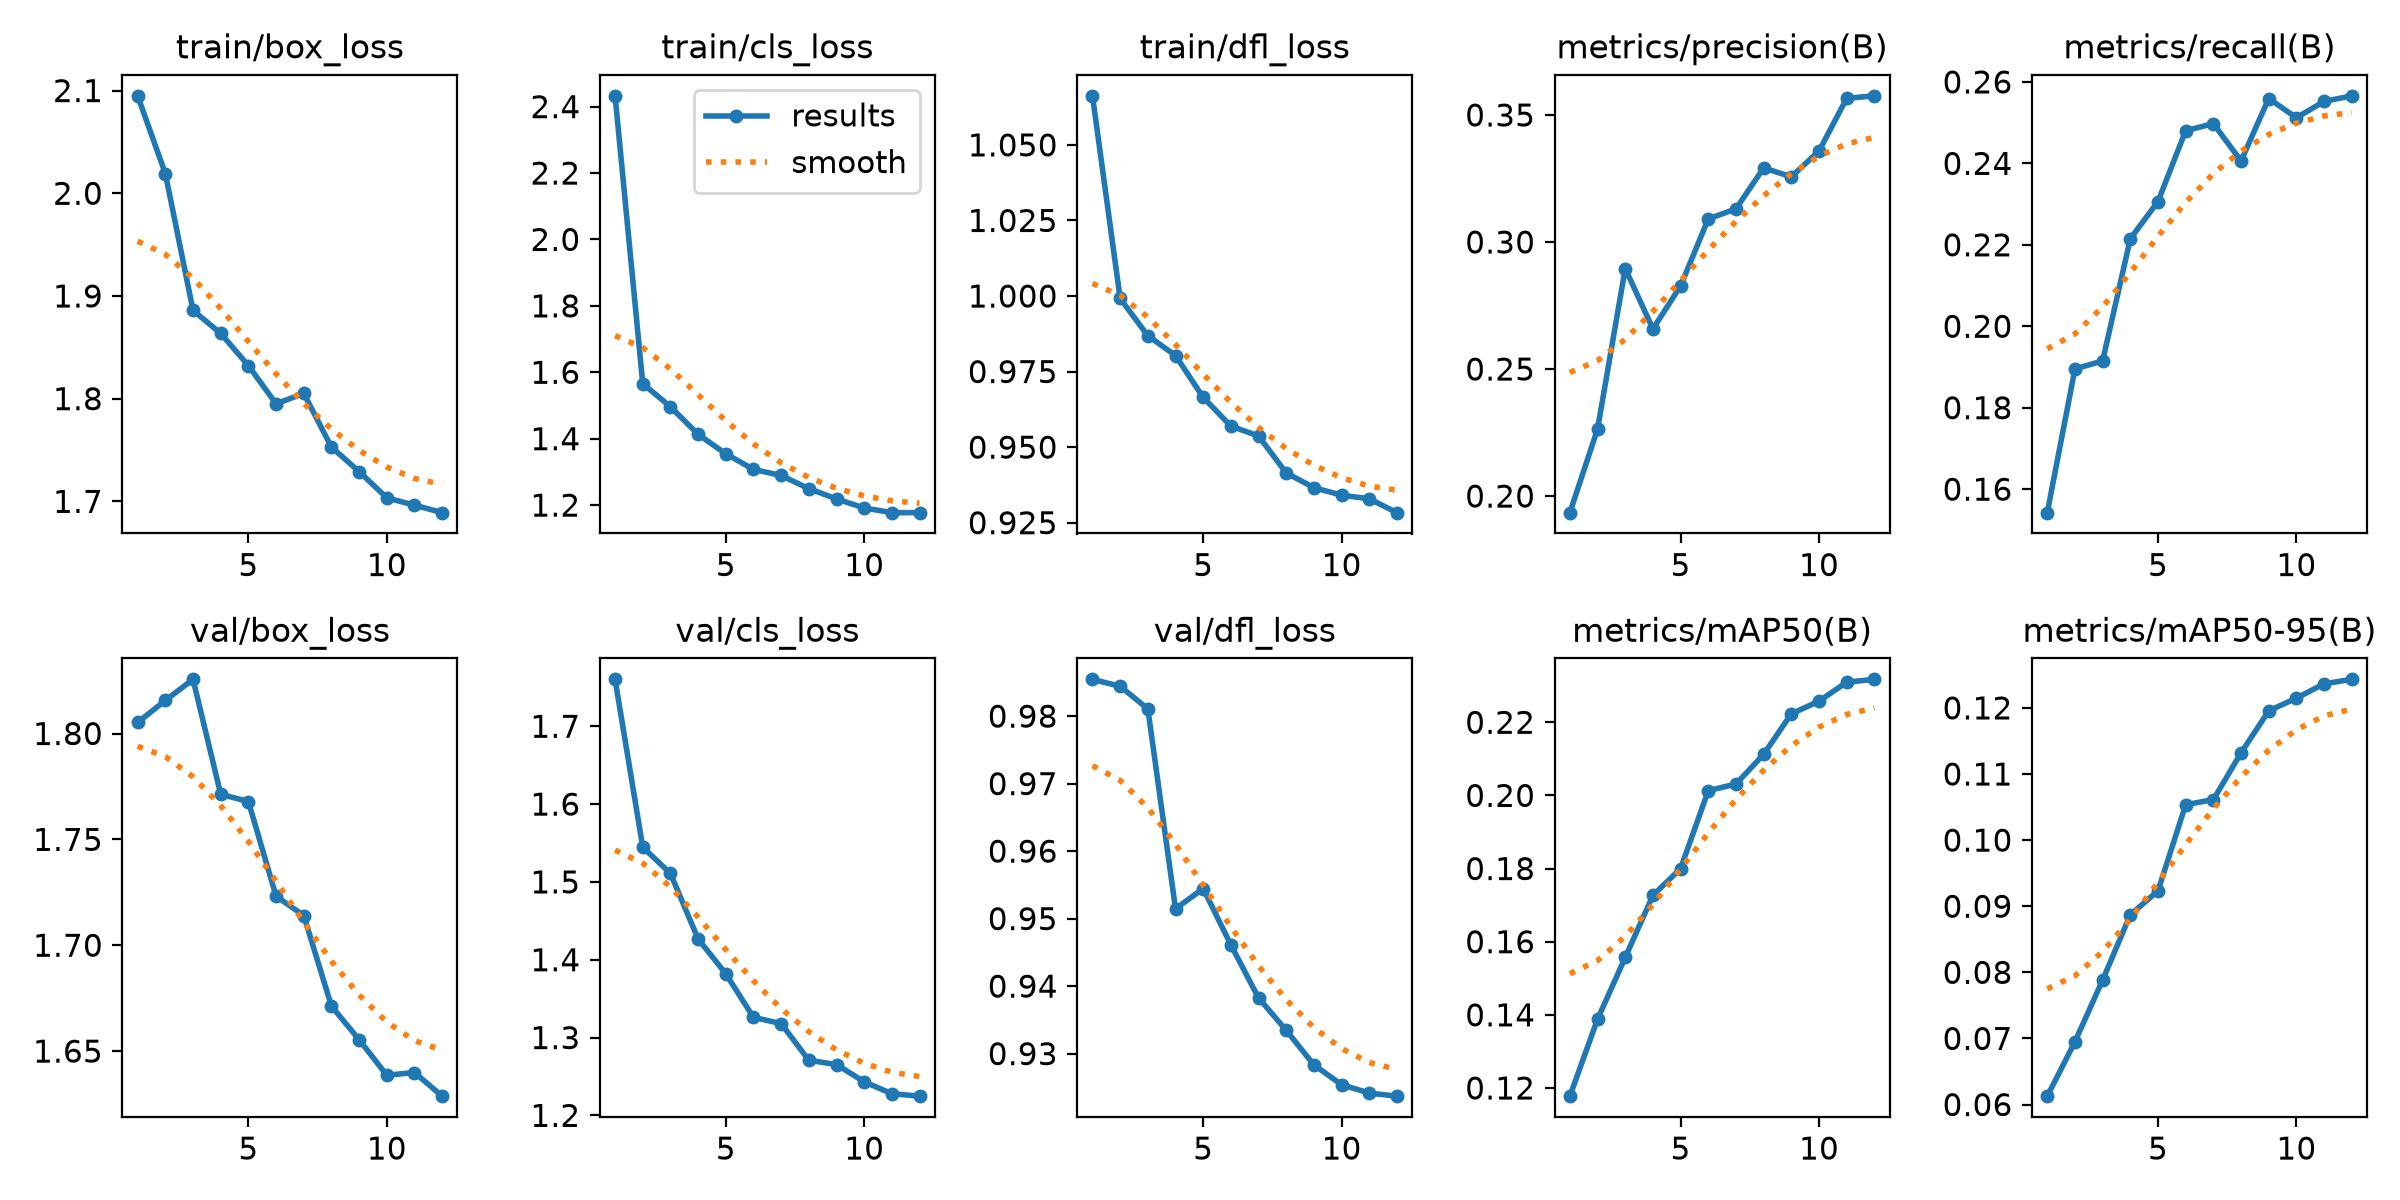

Data behind this chart, as committed beside it:
epoch, time, train/box_loss, train/cls_loss, train/dfl_loss, metrics/precision(B), metrics/recall(B), metrics/mAP50(B), metrics/mAP50-95(B), val/box_loss, val/cls_loss, val/dfl_loss, lr/pg0, lr/pg1, lr/pg2
1, 28.89, 2.095, 2.433, 1.066, 0.1935, 0.1542, 0.1178, 0.06127, 1.805, 1.76, 0.9855, 0.0002351, 0.0002351, 0.0002351
2, 44.33, 2.019, 1.566, 0.9992, 0.2264, 0.1895, 0.1388, 0.0695, 1.816, 1.545, 0.9844, 0.0004651, 0.0004651, 0.0004651
3, 62.97, 1.886, 1.496, 0.9869, 0.2896, 0.1915, 0.1557, 0.07883, 1.826, 1.511, 0.9811, 0.0006639, 0.0006639, 0.0006639
4, 77.24, 1.863, 1.413, 0.9803, 0.2658, 0.2215, 0.1727, 0.08871, 1.771, 1.427, 0.9515, 0.0006105, 0.0006105, 0.0006105
5, 91.68, 1.832, 1.355, 0.9665, 0.2827, 0.2306, 0.18, 0.09233, 1.768, 1.382, 0.9545, 0.0005373, 0.0005373, 0.0005373
6, 106.5, 1.795, 1.307, 0.957, 0.3091, 0.248, 0.2013, 0.1054, 1.723, 1.326, 0.9461, 0.000452, 0.000452, 0.000452
7, 121.4, 1.805, 1.289, 0.9537, 0.313, 0.2498, 0.2031, 0.1061, 1.714, 1.318, 0.9383, 0.0003606, 0.0003606, 0.0003606
8, 136.3, 1.753, 1.249, 0.9415, 0.3291, 0.2406, 0.2112, 0.1132, 1.671, 1.271, 0.9335, 0.0002691, 0.0002691, 0.0002691
9, 151.1, 1.729, 1.219, 0.9366, 0.3256, 0.2559, 0.2223, 0.1196, 1.655, 1.265, 0.9283, 0.0001839, 0.0001839, 0.0001839
10, 166.1, 1.703, 1.191, 0.9341, 0.3358, 0.2512, 0.2258, 0.1215, 1.639, 1.243, 0.9254, 0.0001107, 0.0001107, 0.0001107
11, 181.1, 1.696, 1.177, 0.9329, 0.3565, 0.2552, 0.231, 0.1236, 1.64, 1.228, 0.9242, 5.44906e-05, 5.44906e-05, 5.44906e-05
12, 195.8, 1.689, 1.177, 0.9283, 0.3575, 0.2566, 0.2317, 0.1243, 1.629, 1.225, 0.9237, 1.91828e-05, 1.91828e-05, 1.91828e-05
